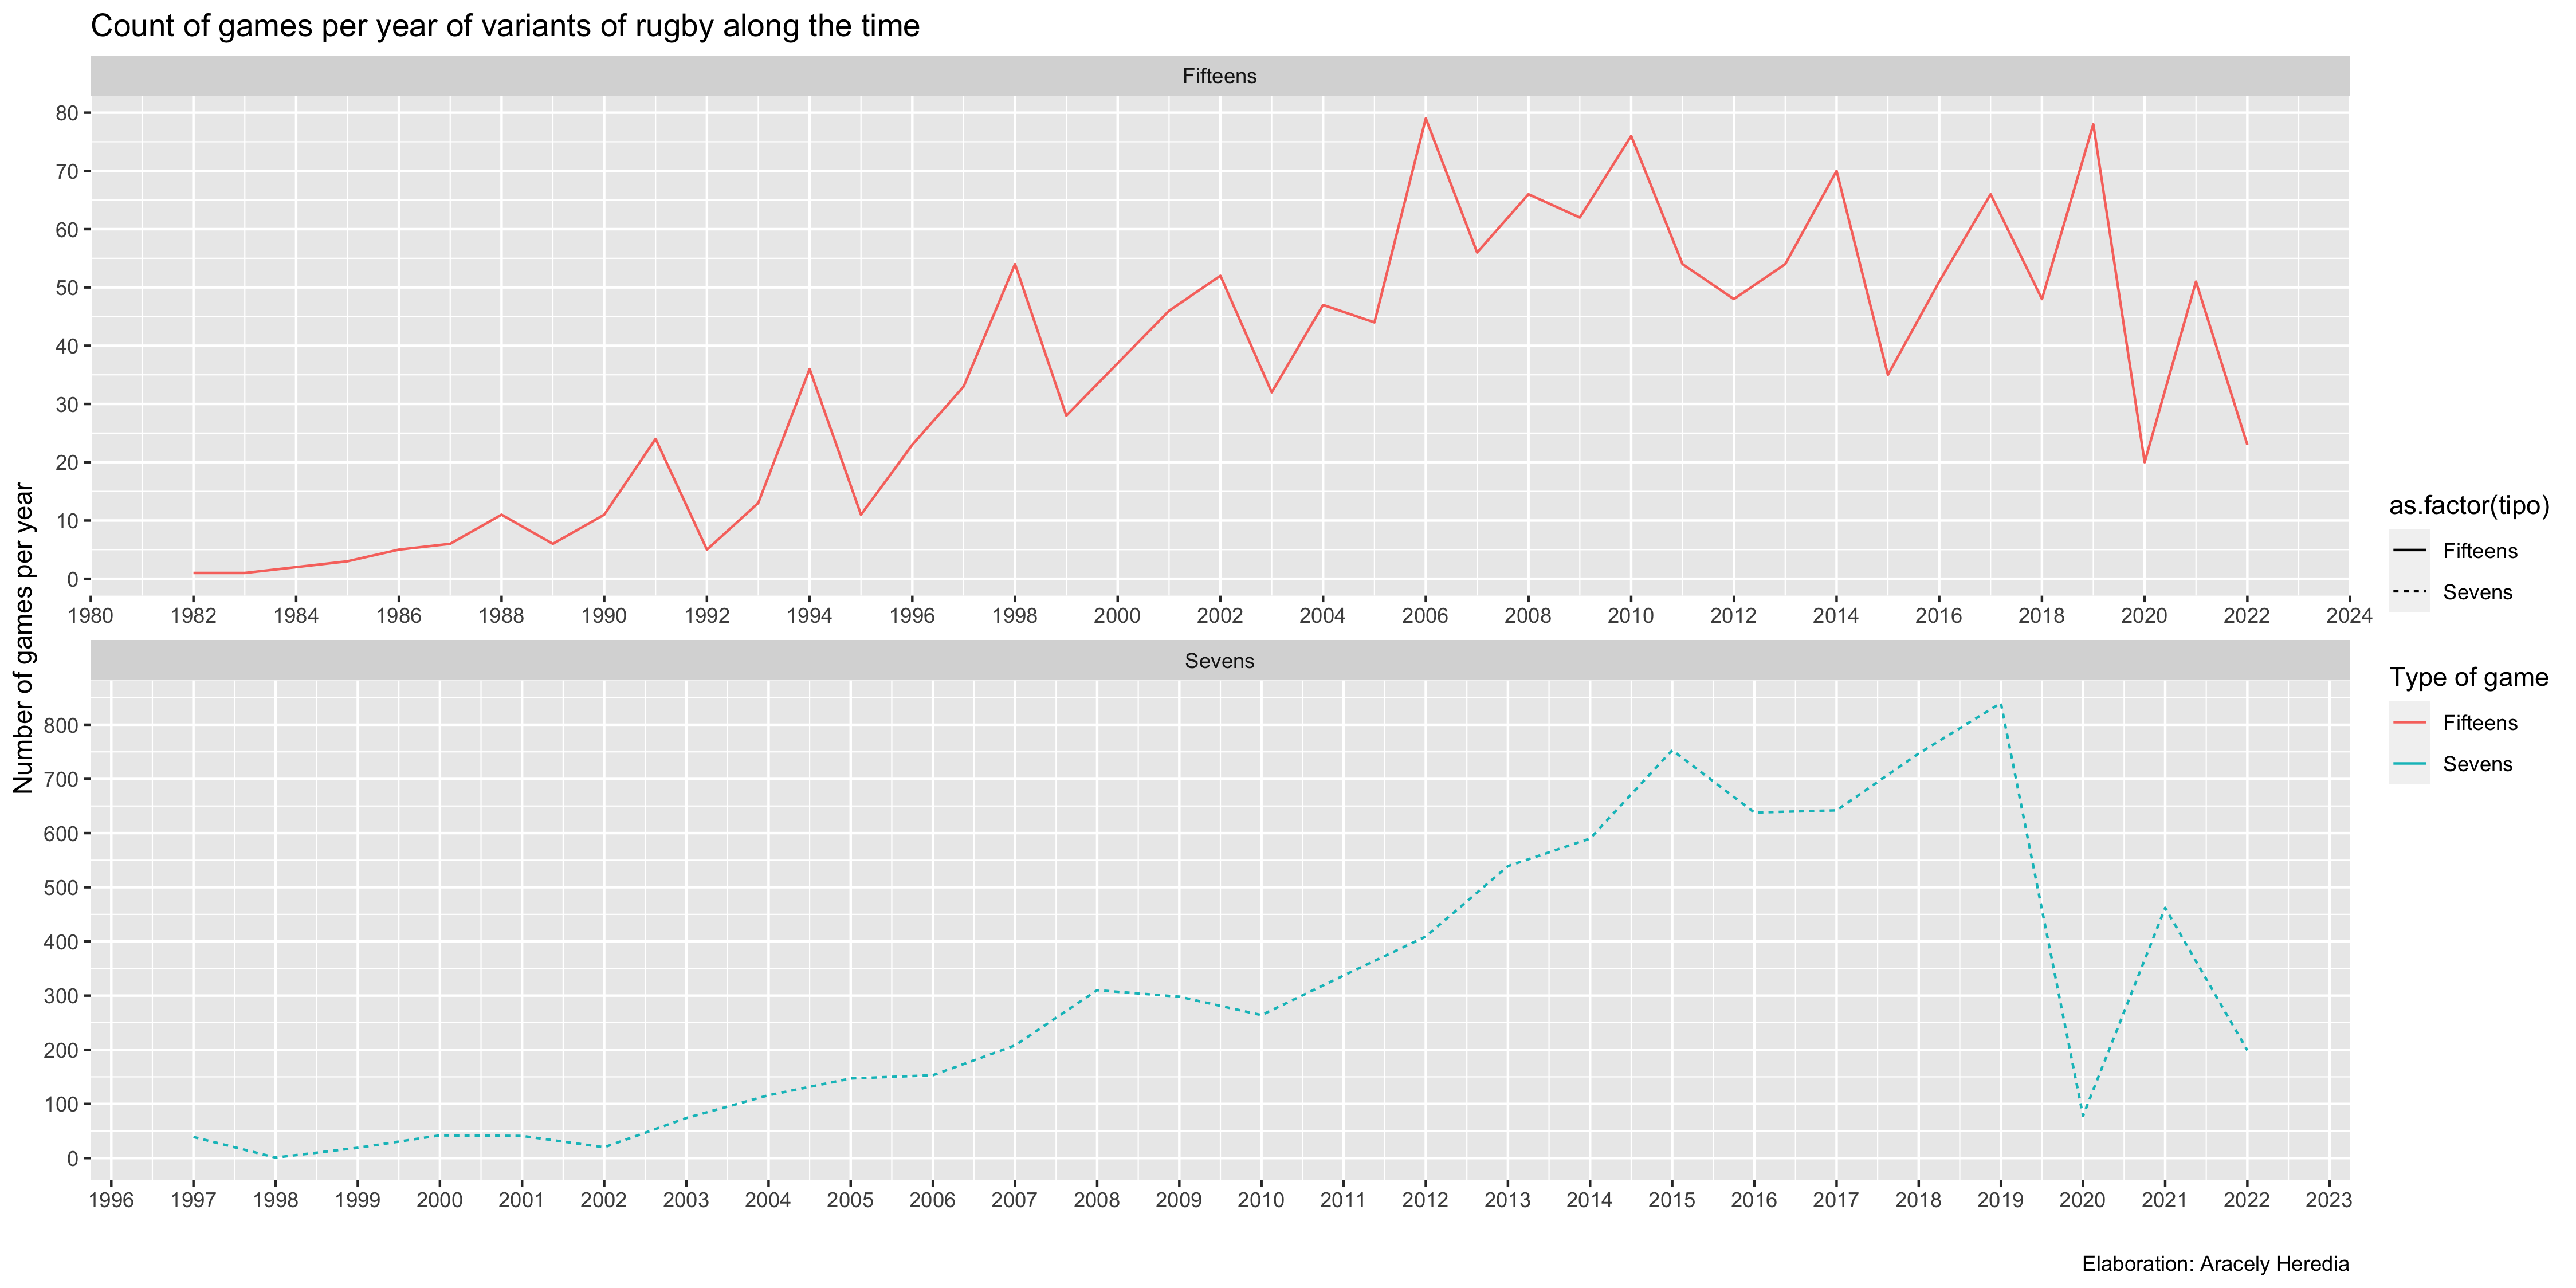

Reproduce this figure in R.
# Get the Data

# Read in with tidytuesdayR package 
# Install from CRAN via: install.packages("tidytuesdayR")
# This loads the readme and all the datasets for the week of interest

# Either ISO-8601 date or year/week works!

tuesdata <- tidytuesdayR::tt_load('2022-05-24')
tuesdata <- tidytuesdayR::tt_load(2022, week = 21)

sevens <- tuesdata$sevens
fifteens <- tuesdata$fifteens


# Libraries ---------------------------------------------------------------


library(tidyverse)
library(ggplot2)
  


# Start -------------------------------------------------------------------


quince <- fifteens %>% select(date) %>% 
  mutate(year = as.numeric(format(date, '%Y'))) %>% 
  group_by(year) %>% 
  count(year) %>% 
  ungroup() %>% mutate(tipo="Fifteens")
  
siete <-   sevens %>% select(date) %>% 
  mutate(year= as.numeric(format(date, '%Y'))) %>% 
  group_by(year) %>% 
  count(year) %>% 
  mutate(tipo="Sevens") %>% 
  ungroup()

base <- siete %>% full_join(quince) 

tidytuesday21 <- base %>% ggplot(mapping = aes(x=year, y=n, color=tipo))+
  geom_line(aes(linetype=as.factor(tipo)))+
  facet_wrap( ~tipo, nrow = 2, scales = "free")+
  scale_x_continuous(n.breaks = 20)  +
  scale_y_continuous(n.breaks = 10)+
  labs(title = "Count of games per year of variants of rugby along the time"
       , caption = "Elaboration: Aracely Heredia", x = "", 
       y = "Number of games per year", color = "Type of game")

ggsave(plot = tidytuesday21, filename = "tidytuesday21.png", width = 	8*4496/2400,height = 4*4496/2400)



  
